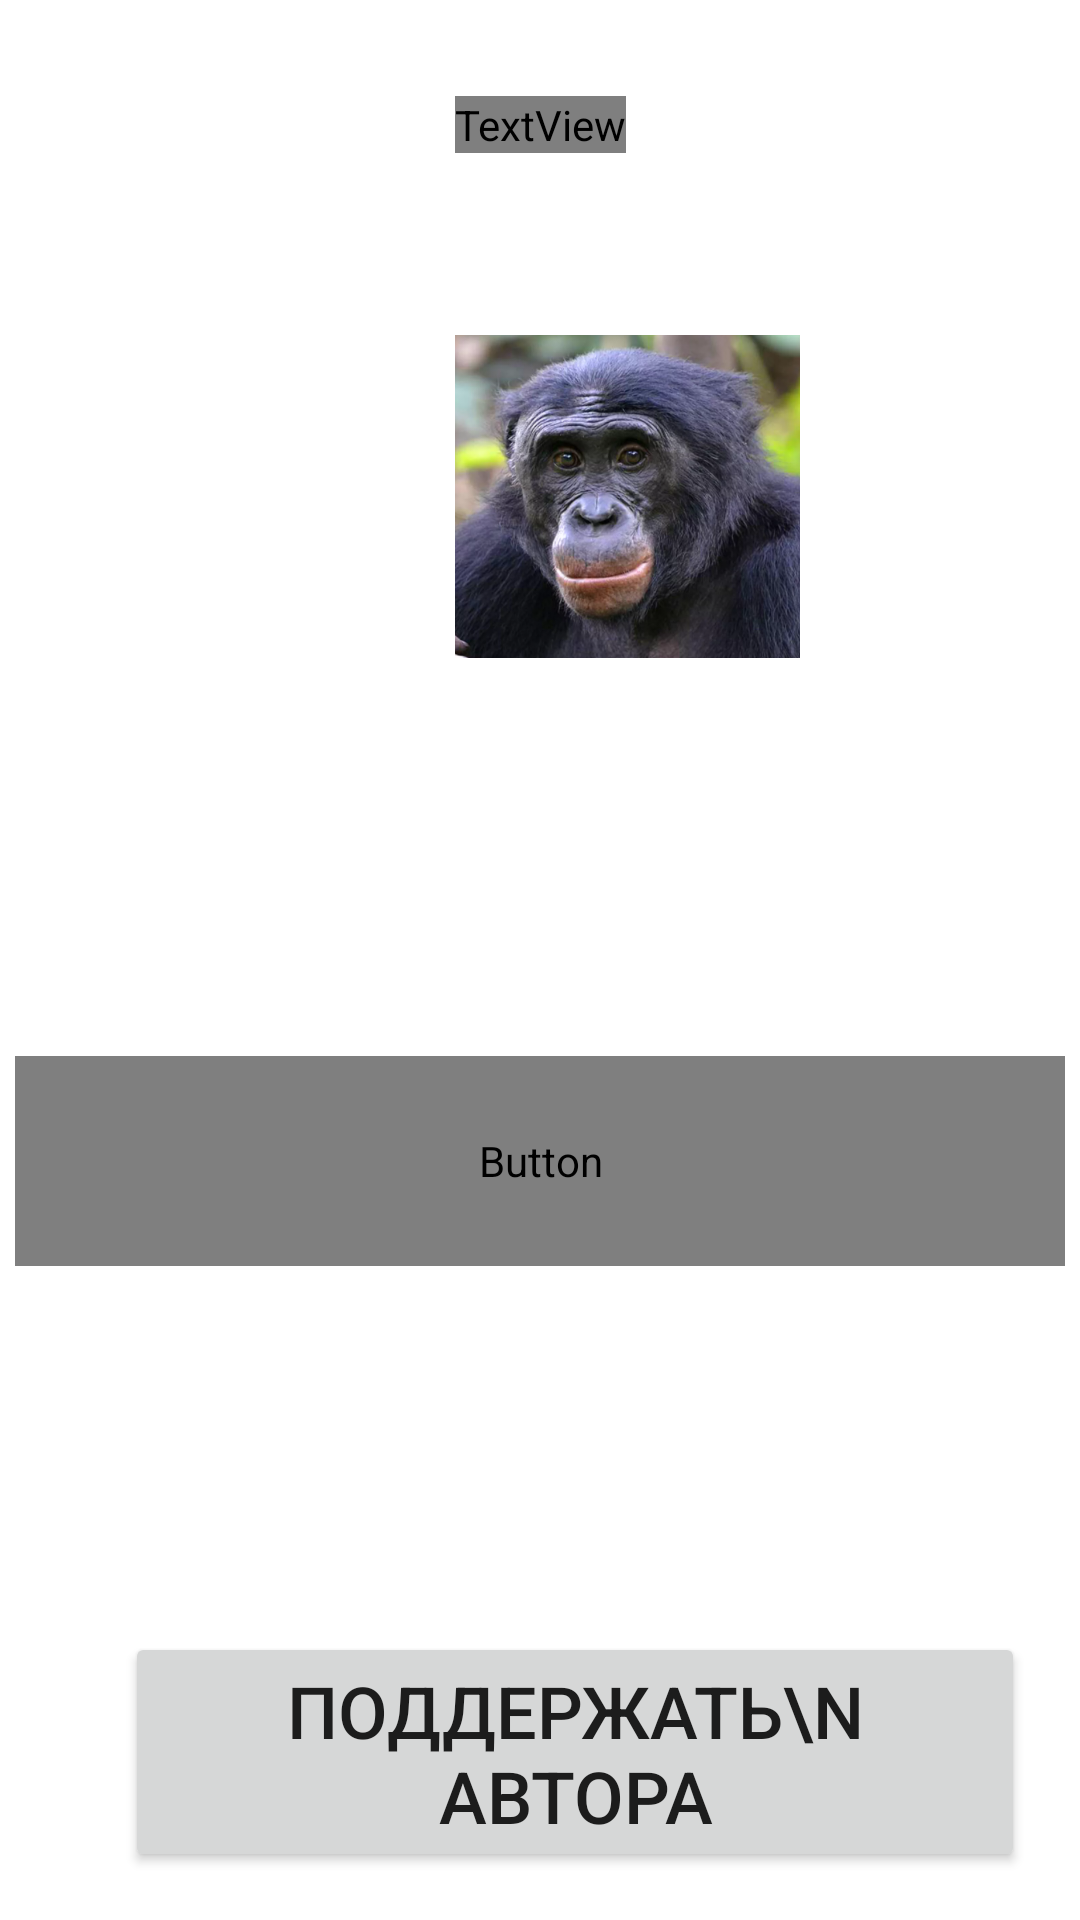

This screen was rendered from an Android layout file. Write that file and the resources it references.
<!-- AndroidManifest.xml: application theme Theme.TupoyTest -->
<!-- res/layout/activity_main.xml -->
<?xml version="1.0" encoding="utf-8"?>
<androidx.constraintlayout.widget.ConstraintLayout xmlns:android="http://schemas.android.com/apk/res/android"
    xmlns:app="http://schemas.android.com/apk/res-auto"
    xmlns:tools="http://schemas.android.com/tools"
    android:layout_width="match_parent"
    android:layout_height="match_parent"
    tools:context=".MainActivity">

    <ImageView
        android:id="@+id/imageView"
        android:layout_width="match_parent"
        android:layout_height="match_parent"
        android:foreground="@drawable/back1"
        android:foregroundGravity="center"
        app:layout_constraintBottom_toBottomOf="parent"
        app:layout_constraintEnd_toEndOf="parent"
        app:layout_constraintHorizontal_bias="0.0"
        app:layout_constraintStart_toStartOf="parent"
        app:layout_constraintTop_toTopOf="parent"
        app:layout_constraintVertical_bias="0.0" />

    <TextView
        android:id="@+id/textView"
        android:layout_width="wrap_content"
        android:layout_height="wrap_content"
        android:layout_marginTop="32dp"
        android:fontFamily="@font/font1"
        android:shadowColor="#000000"
        android:text="Тест\n на сколько ты\n тупой"
        android:textAlignment="center"
        android:textAllCaps="true"
        android:textColor="#FFFFFF"
        android:textSize="36sp"
        android:typeface="monospace"
        app:layout_constraintEnd_toEndOf="parent"
        app:layout_constraintStart_toStartOf="parent"
        app:layout_constraintTop_toTopOf="parent" />

    <ImageView
        android:id="@+id/imageView2"
        android:layout_width="115dp"
        android:layout_height="129dp"
        android:layout_marginTop="50dp"
        app:layout_constraintStart_toStartOf="@+id/textView"
        app:layout_constraintTop_toBottomOf="@+id/textView"
        app:srcCompat="@drawable/primat" />

    <ImageView
        android:id="@+id/imageView3"
        android:layout_width="115dp"
        android:layout_height="129dp"
        app:layout_constraintEnd_toEndOf="@+id/textView"
        app:layout_constraintTop_toTopOf="@+id/imageView2"
        app:srcCompat="@drawable/razum" />

    <ImageView
        android:id="@+id/imageView4"
        android:layout_width="59dp"
        android:layout_height="63dp"
        android:onClick="restartButtonClick"
        app:layout_constraintBottom_toBottomOf="@+id/imageView2"
        app:layout_constraintEnd_toStartOf="@+id/imageView3"
        app:layout_constraintStart_toEndOf="@+id/imageView2"
        app:layout_constraintTop_toTopOf="@+id/imageView2"
        app:srcCompat="@android:drawable/stat_notify_sync" />

    <Button
        android:id="@+id/button"
        android:layout_width="350dp"
        android:layout_height="70dp"
        android:fontFamily="@font/font1"
        android:text="Начать тест"
        android:textSize="36sp"
        app:layout_constraintBottom_toTopOf="@+id/button2"
        app:layout_constraintEnd_toEndOf="parent"
        app:layout_constraintStart_toStartOf="parent"
        app:layout_constraintTop_toBottomOf="@+id/imageView2" />

    <Button
        android:id="@+id/button2"
        android:layout_width="300dp"
        android:layout_height="80dp"
        android:layout_marginEnd="16dp"
        android:layout_marginBottom="16dp"
        android:onClick="adHelpAutor"
        android:text="Поддержать\n автора"
        android:textSize="24sp"
        app:layout_constraintBottom_toBottomOf="parent"
        app:layout_constraintEnd_toEndOf="parent"
        app:layout_constraintHorizontal_bias="0.95"
        app:layout_constraintStart_toStartOf="parent" />
</androidx.constraintlayout.widget.ConstraintLayout>
<!-- resources referenced by this layout -->
<resources>
  <!-- drawable back1: jpg bitmap (drawable-v24, 441049 bytes) -->
  <!-- drawable primat: png bitmap (drawable-v24, 793058 bytes) -->
  <style name="Theme.TupoyTest" parent="Theme.MaterialComponents.DayNight.NoActionBar">
          
          <item name="colorPrimary">@color/purple_500</item>
          <item name="colorPrimaryVariant">@color/purple_700</item>
          <item name="colorOnPrimary">@color/white</item>
          
          <item name="colorSecondary">@color/teal_200</item>
          <item name="colorSecondaryVariant">@color/teal_700</item>
          <item name="colorOnSecondary">@color/black</item>
          
          <item name="android:statusBarColor" tools:targetApi="l">?attr/colorPrimaryVariant</item>
          
      </style>
  <!-- not gathered from this repository: default colours our renderer supplied (Android Studio template values) -->
  <color name="purple_500">#FF6200EE</color>
  <color name="purple_700">#FF3700B3</color>
  <color name="teal_200">#FF03DAC5</color>
  <color name="teal_700">#FF018786</color>
  <color name="black">#FF000000</color>
  <color name="white">#FFFFFFFF</color>
</resources>
